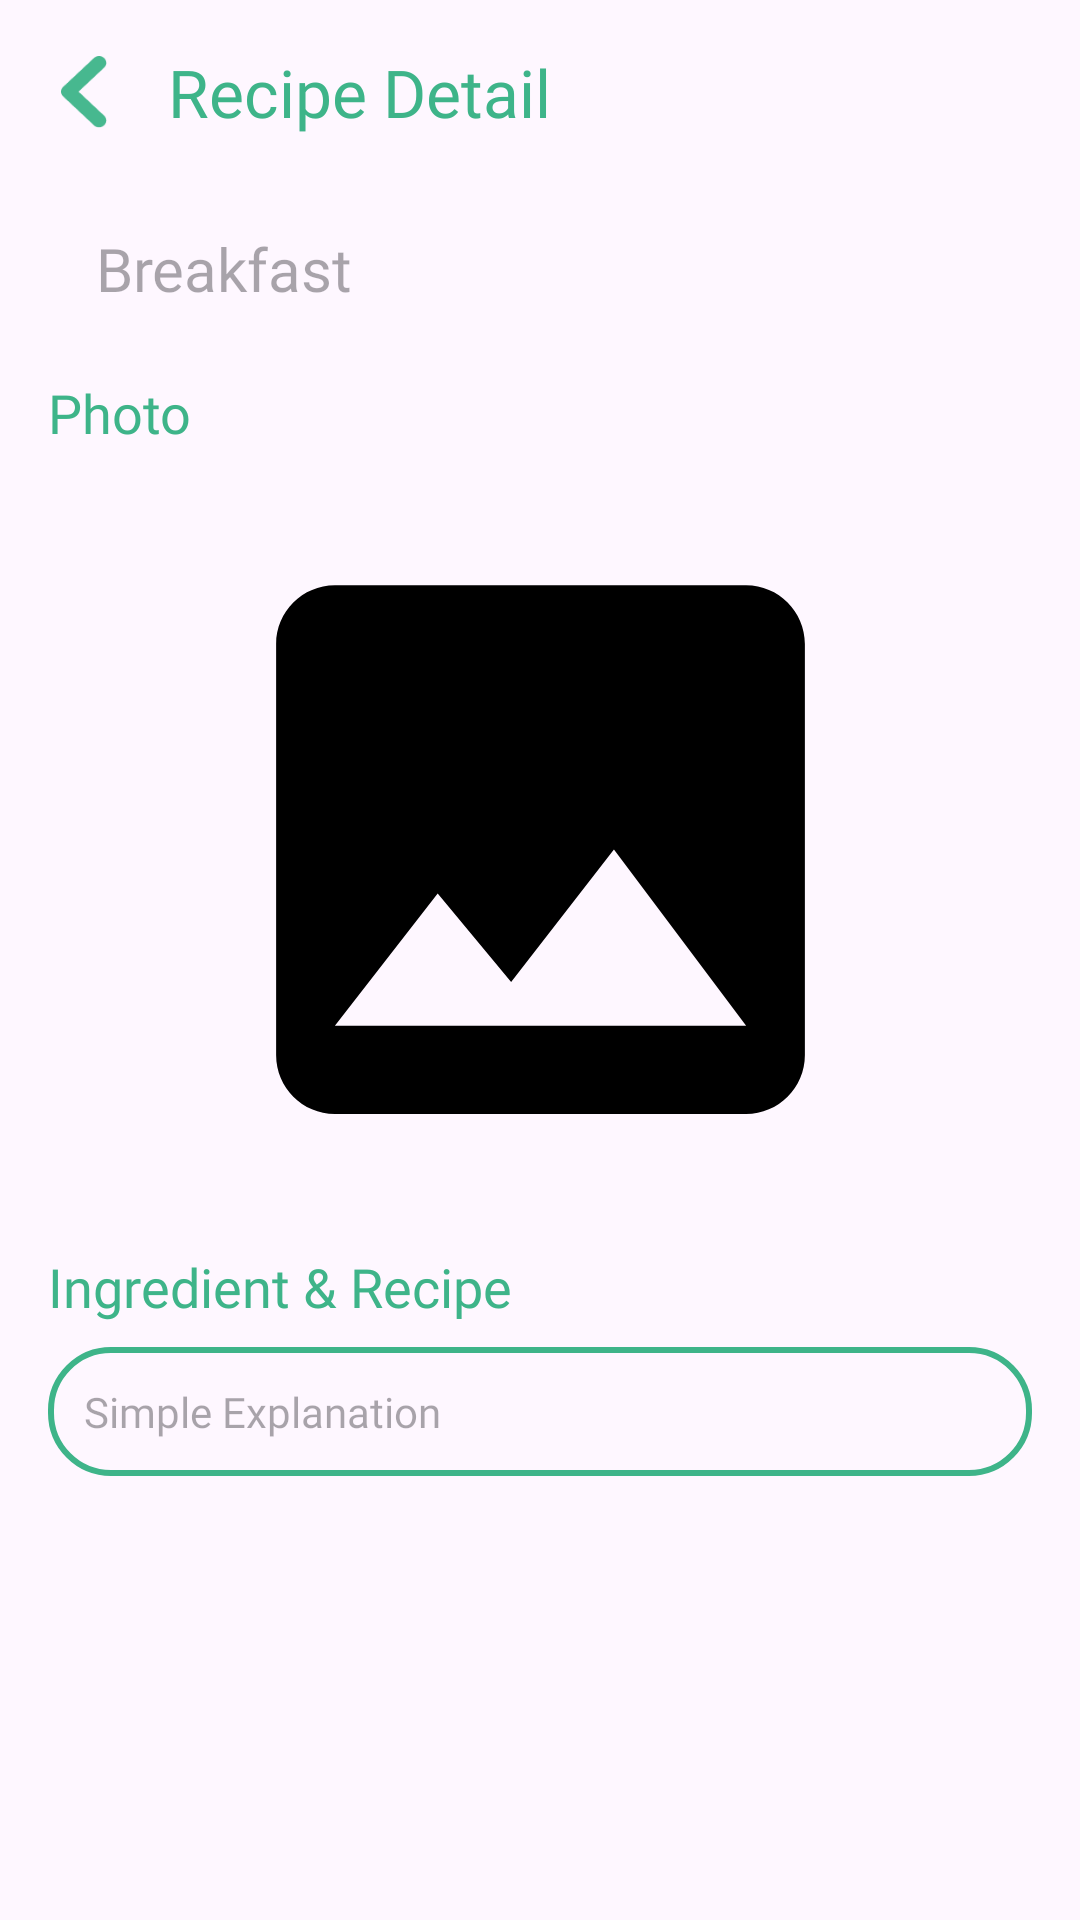

The Android layout XML behind this screen, and the referenced resources:
<!-- AndroidManifest.xml: application theme Theme.Nutricipe -->
<!-- res/layout/activity_detail.xml -->
<?xml version="1.0" encoding="utf-8"?>
<ScrollView xmlns:android="http://schemas.android.com/apk/res/android"
    xmlns:app="http://schemas.android.com/apk/res-auto"
    xmlns:tools="http://schemas.android.com/tools"
    android:layout_width="match_parent"
    android:layout_height="match_parent"
    tools:context=".ui.activity.recipe.DetailActivity">

    <androidx.constraintlayout.widget.ConstraintLayout
        android:layout_width="match_parent"
        android:layout_height="wrap_content"
        android:padding="16dp">

        <ImageView
            android:id="@+id/btn_back"
            android:layout_width="24dp"
            android:layout_height="24dp"
            android:src="@drawable/ic_back"
            app:layout_constraintBottom_toBottomOf="@+id/app_title"
            app:layout_constraintStart_toStartOf="parent"
            app:layout_constraintTop_toTopOf="@+id/app_title"
            android:contentDescription="@string/back" />

        <TextView
            android:id="@+id/app_title"
            android:layout_width="wrap_content"
            android:layout_height="wrap_content"
            android:layout_marginStart="16dp"
            android:fontFamily="@font/montserrat_bold"
            android:text="@string/recipe_detail"
            android:textColor="@color/mint"
            android:textSize="22sp"
            app:layout_constraintStart_toEndOf="@+id/btn_back"
            app:layout_constraintTop_toTopOf="parent" />

        <View
            android:id="@+id/view"
            android:layout_width="3dp"
            android:layout_height="40dp"
            android:layout_marginTop="24dp"
            android:background="@drawable/bg_rectangle_rd5"
            app:layout_constraintStart_toStartOf="parent"
            app:layout_constraintTop_toBottomOf="@+id/app_title" />

        <TextView
            android:id="@+id/tv_title"
            android:layout_width="match_parent"
            android:layout_height="wrap_content"
            android:paddingStart="16dp"
            android:paddingEnd="16dp"
            android:background="@drawable/bg_transparant_et"
            android:hint="@string/breakfast"
            android:fontFamily="@font/montserrat_bold"
            android:textSize="20sp"
            app:layout_constraintBottom_toBottomOf="@+id/view"
            app:layout_constraintEnd_toEndOf="parent"
            app:layout_constraintStart_toEndOf="@+id/view"
            app:layout_constraintTop_toTopOf="@+id/view"
            tools:ignore="Autofill,LabelFor,TextFields" />

        <TextView
            android:id="@+id/tv_description"
            android:layout_width="wrap_content"
            android:layout_height="wrap_content"
            android:layout_marginTop="16dp"
            android:fontFamily="@font/montserrat_bold"
            android:text="Photo"
            android:textColor="@color/mint"
            android:textSize="18sp"
            app:layout_constraintStart_toStartOf="parent"
            app:layout_constraintTop_toBottomOf="@+id/view" />

        <com.google.android.material.imageview.ShapeableImageView
            android:id="@+id/iv_preview"
            android:layout_width="match_parent"
            android:layout_height="235dp"
            android:layout_marginTop="16dp"
            android:adjustViewBounds="true"
            android:src="@drawable/baseline_placeholder"
            android:background="@color/silver_200"
            app:layout_constraintEnd_toEndOf="parent"
            app:layout_constraintStart_toStartOf="parent"
            app:layout_constraintTop_toBottomOf="@+id/tv_description"
            app:shapeAppearanceOverlay="@style/roundedImageStyle" />

        <TextView
            android:id="@+id/textViewRecipe"
            android:layout_width="wrap_content"
            android:layout_height="wrap_content"
            android:layout_marginTop="16dp"
            android:fontFamily="@font/montserrat_bold"
            android:text="@string/ingredient_recipe"
            android:textColor="@color/mint"
            android:textSize="18sp"
            app:layout_constraintStart_toStartOf="parent"
            app:layout_constraintTop_toBottomOf="@+id/iv_preview" />

        <TextView
            android:id="@+id/viewTextRecipeDetail"
            android:layout_width="match_parent"
            android:layout_height="wrap_content"
            android:layout_marginTop="8dp"
            android:background="@drawable/edt_bg"
            android:fontFamily="@font/montserrat_regular"
            android:gravity="top|start"
            android:hint="@string/simple_explanation"
            android:padding="12dp"
            android:textAlignment="textStart"
            app:layout_constraintEnd_toEndOf="parent"
            app:layout_constraintStart_toStartOf="parent"
            app:layout_constraintTop_toBottomOf="@id/textViewRecipe" />

        <ProgressBar
            android:id="@+id/progress_bar"
            style="?android:attr/progressBarStyle"
            android:layout_width="wrap_content"
            android:layout_height="wrap_content"
            android:visibility="gone"
            app:layout_constraintBottom_toBottomOf="parent"
            app:layout_constraintEnd_toEndOf="parent"
            app:layout_constraintStart_toStartOf="parent"
            app:layout_constraintTop_toTopOf="parent"
            tools:visibility="visible" />

    </androidx.constraintlayout.widget.ConstraintLayout>

</ScrollView>
<!-- resources referenced by this layout -->
<resources>
  <color name="mint">#3EB489</color>
  <!-- drawable baseline_placeholder (drawable) -->
  <vector xmlns:android="http://schemas.android.com/apk/res/android"
      android:width="24dp"
      android:height="24dp"
      android:tint="#000"
      android:viewportWidth="24"
      android:viewportHeight="24">
      <path
          android:fillColor="@android:color/white"
          android:pathData="M21,19V5c0,-1.1 -0.9,-2 -2,-2H5c-1.1,0 -2,0.9 -2,2v14c0,1.1 0.9,2 2,2h14c1.1,0 2,-0.9 2,-2zM8.5,13.5l2.5,3.01L14.5,12l4.5,6H5l3.5,-4.5z" />
  </vector>
  <!-- drawable bg_transparant_et (drawable) -->
  <?xml version="1.0" encoding="utf-8"?>
  <shape xmlns:android="http://schemas.android.com/apk/res/android">
      <solid android:color="@color/transparant"/>
  </shape>
  <!-- drawable edt_bg (drawable) -->
  <?xml version="1.0" encoding="utf-8"?>
  <shape xmlns:android="http://schemas.android.com/apk/res/android">
  
      <stroke
          android:width="2dp"
          android:color="@color/mint" />
  
      <corners android:radius="20dp" />
  
  </shape>
  <!-- drawable ic_back: png bitmap (drawable, 1237 bytes) -->
  <string name="back">Back</string>
  <string name="breakfast">Breakfast</string>
  <string name="ingredient_recipe">Ingredient &amp; Recipe</string>
  <string name="recipe_detail">Recipe Detail</string>
  <string name="simple_explanation">Simple Explanation</string>
  <style name="roundedImageStyle" parent="ShapeAppearance.MaterialComponents.MediumComponent">
          <item name="cornerFamily">rounded</item>
          <item name="cornerSizeTopLeft">10dp</item>
          <item name="cornerSizeTopRight">10dp</item>
          <item name="cornerSizeBottomLeft">10dp</item>
          <item name="cornerSizeBottomRight">10dp</item>
      </style>
  <style name="Theme.Nutricipe" parent="Base.Theme.Nutricipe" />
  <color name="transparant">#00FFFFFF</color>
  <style name="Base.Theme.Nutricipe" parent="Theme.Material3.DayNight.NoActionBar">
          
          <item name="colorPrimary">@color/mint</item>
          <item name="colorPrimaryVariant">@color/mint</item>
          <item name="colorOnPrimary">@color/white</item>
          
          <item name="colorSecondary">@color/mint_200</item>
          <item name="colorSecondaryVariant">@color/white</item>
          <item name="colorOnSecondary">@color/black</item>
          
          <item name="android:statusBarColor">?attr/colorPrimaryVariant</item>
      </style>
  <color name="white">#FFFFFFFF</color>
  <color name="mint_200">#B7E8D6</color>
  <color name="black">#FF000000</color>
</resources>
